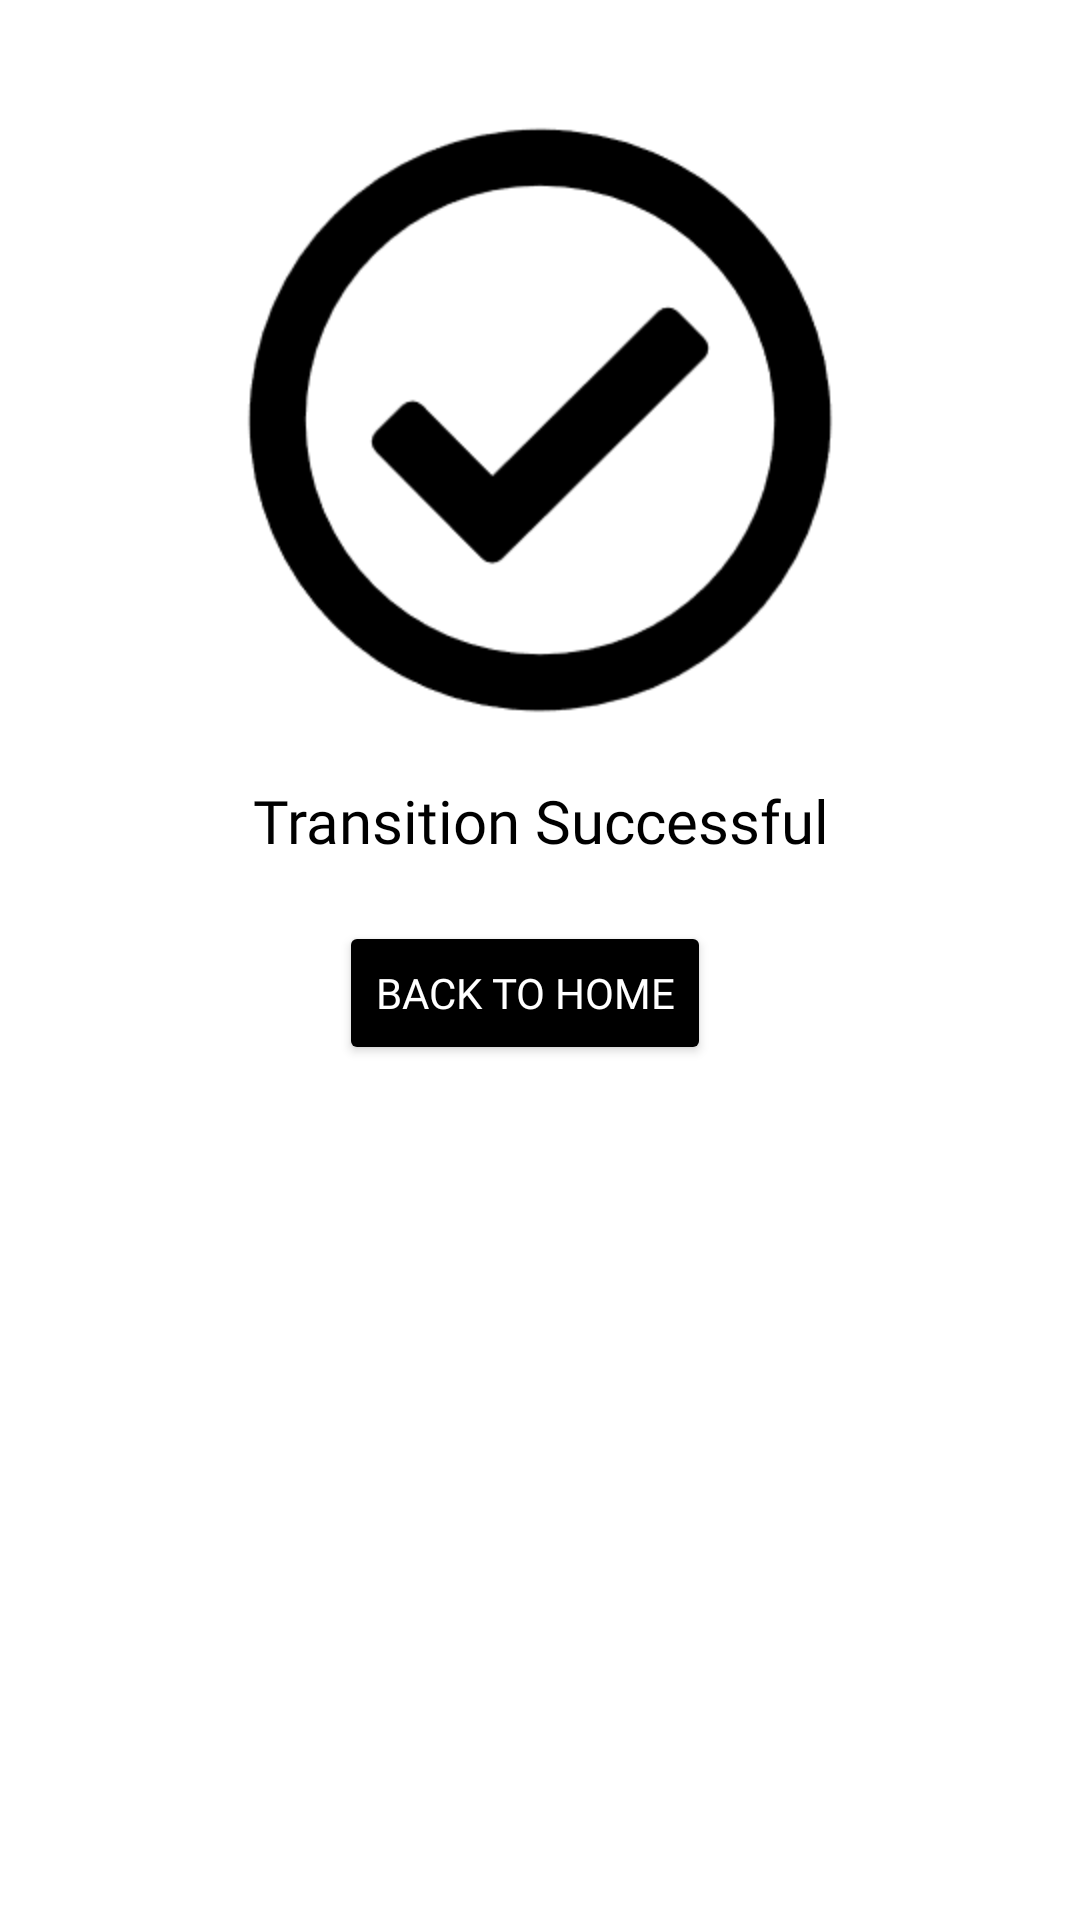

Layout XML and referenced resources for this Android screen:
<!-- AndroidManifest.xml: application theme Theme.Group13Pay -->
<!-- res/layout/activity_transition_successful.xml -->
<?xml version="1.0" encoding="utf-8"?>
<ScrollView xmlns:android="http://schemas.android.com/apk/res/android"
    xmlns:app="http://schemas.android.com/apk/res-auto"
    xmlns:tools="http://schemas.android.com/tools"
    android:layout_width="match_parent"
    android:layout_height="match_parent"
    tools:context=".TransitionSuccessful"
    android:background="#fff">

    <LinearLayout
        android:layout_width="match_parent"
        android:layout_height="match_parent"
        android:orientation="vertical"
        android:padding="10dp"
        android:layout_marginTop="30dp">

        <ImageView
            android:layout_width="200dp"
            android:layout_height="200dp"
            android:src="@drawable/transition_successful"
            android:layout_gravity="center"/>

        <TextView
            android:layout_width="match_parent"
            android:layout_height="wrap_content"
            android:layout_marginTop="20dp"
            android:text="Transition Successful"
            android:fontFamily="@font/fredericka_the_great"
            android:textColor="#000"
            android:textSize="20sp"
            android:gravity="center"/>

        <LinearLayout
            android:layout_width="wrap_content"
            android:layout_height="wrap_content"
            android:layout_gravity="center"
            android:layout_marginTop="20dp">
            <Button
                android:layout_width="wrap_content"
                android:layout_height="wrap_content"
                android:id="@+id/back_to_home"
                android:text="Back To Home"
                android:textColor="#fff"
                android:layout_gravity="center"
                android:backgroundTint="#000"
                android:layout_weight="1"
                android:layout_marginLeft="10dp"
                android:layout_marginRight="20dp"
                android:fontFamily="@font/quicksand_bold"/>
        </LinearLayout>


    </LinearLayout>

</ScrollView>
<!-- resources referenced by this layout -->
<resources>
  <!-- drawable transition_successful: png bitmap (drawable, 5558 bytes) -->
  <style name="Theme.Group13Pay" parent="Theme.MaterialComponents.DayNight.NoActionBar">
          
          <item name="colorPrimary">@color/purple_500</item>
          <item name="colorPrimaryVariant">@color/purple_700</item>
          <item name="colorOnPrimary">@color/white</item>
          
          <item name="colorSecondary">@color/teal_200</item>
          <item name="colorSecondaryVariant">@color/teal_700</item>
          <item name="colorOnSecondary">@color/black</item>
          
          <item name="android:statusBarColor" tools:targetApi="l">?attr/colorPrimaryVariant</item>
          
      </style>
  <!-- not gathered from this repository: default colours our renderer supplied (Android Studio template values) -->
  <color name="purple_500">#FF6200EE</color>
  <color name="purple_700">#FF3700B3</color>
  <color name="teal_200">#FF03DAC5</color>
  <color name="teal_700">#FF018786</color>
  <color name="black">#FF000000</color>
  <color name="white">#FFFFFFFF</color>
</resources>
